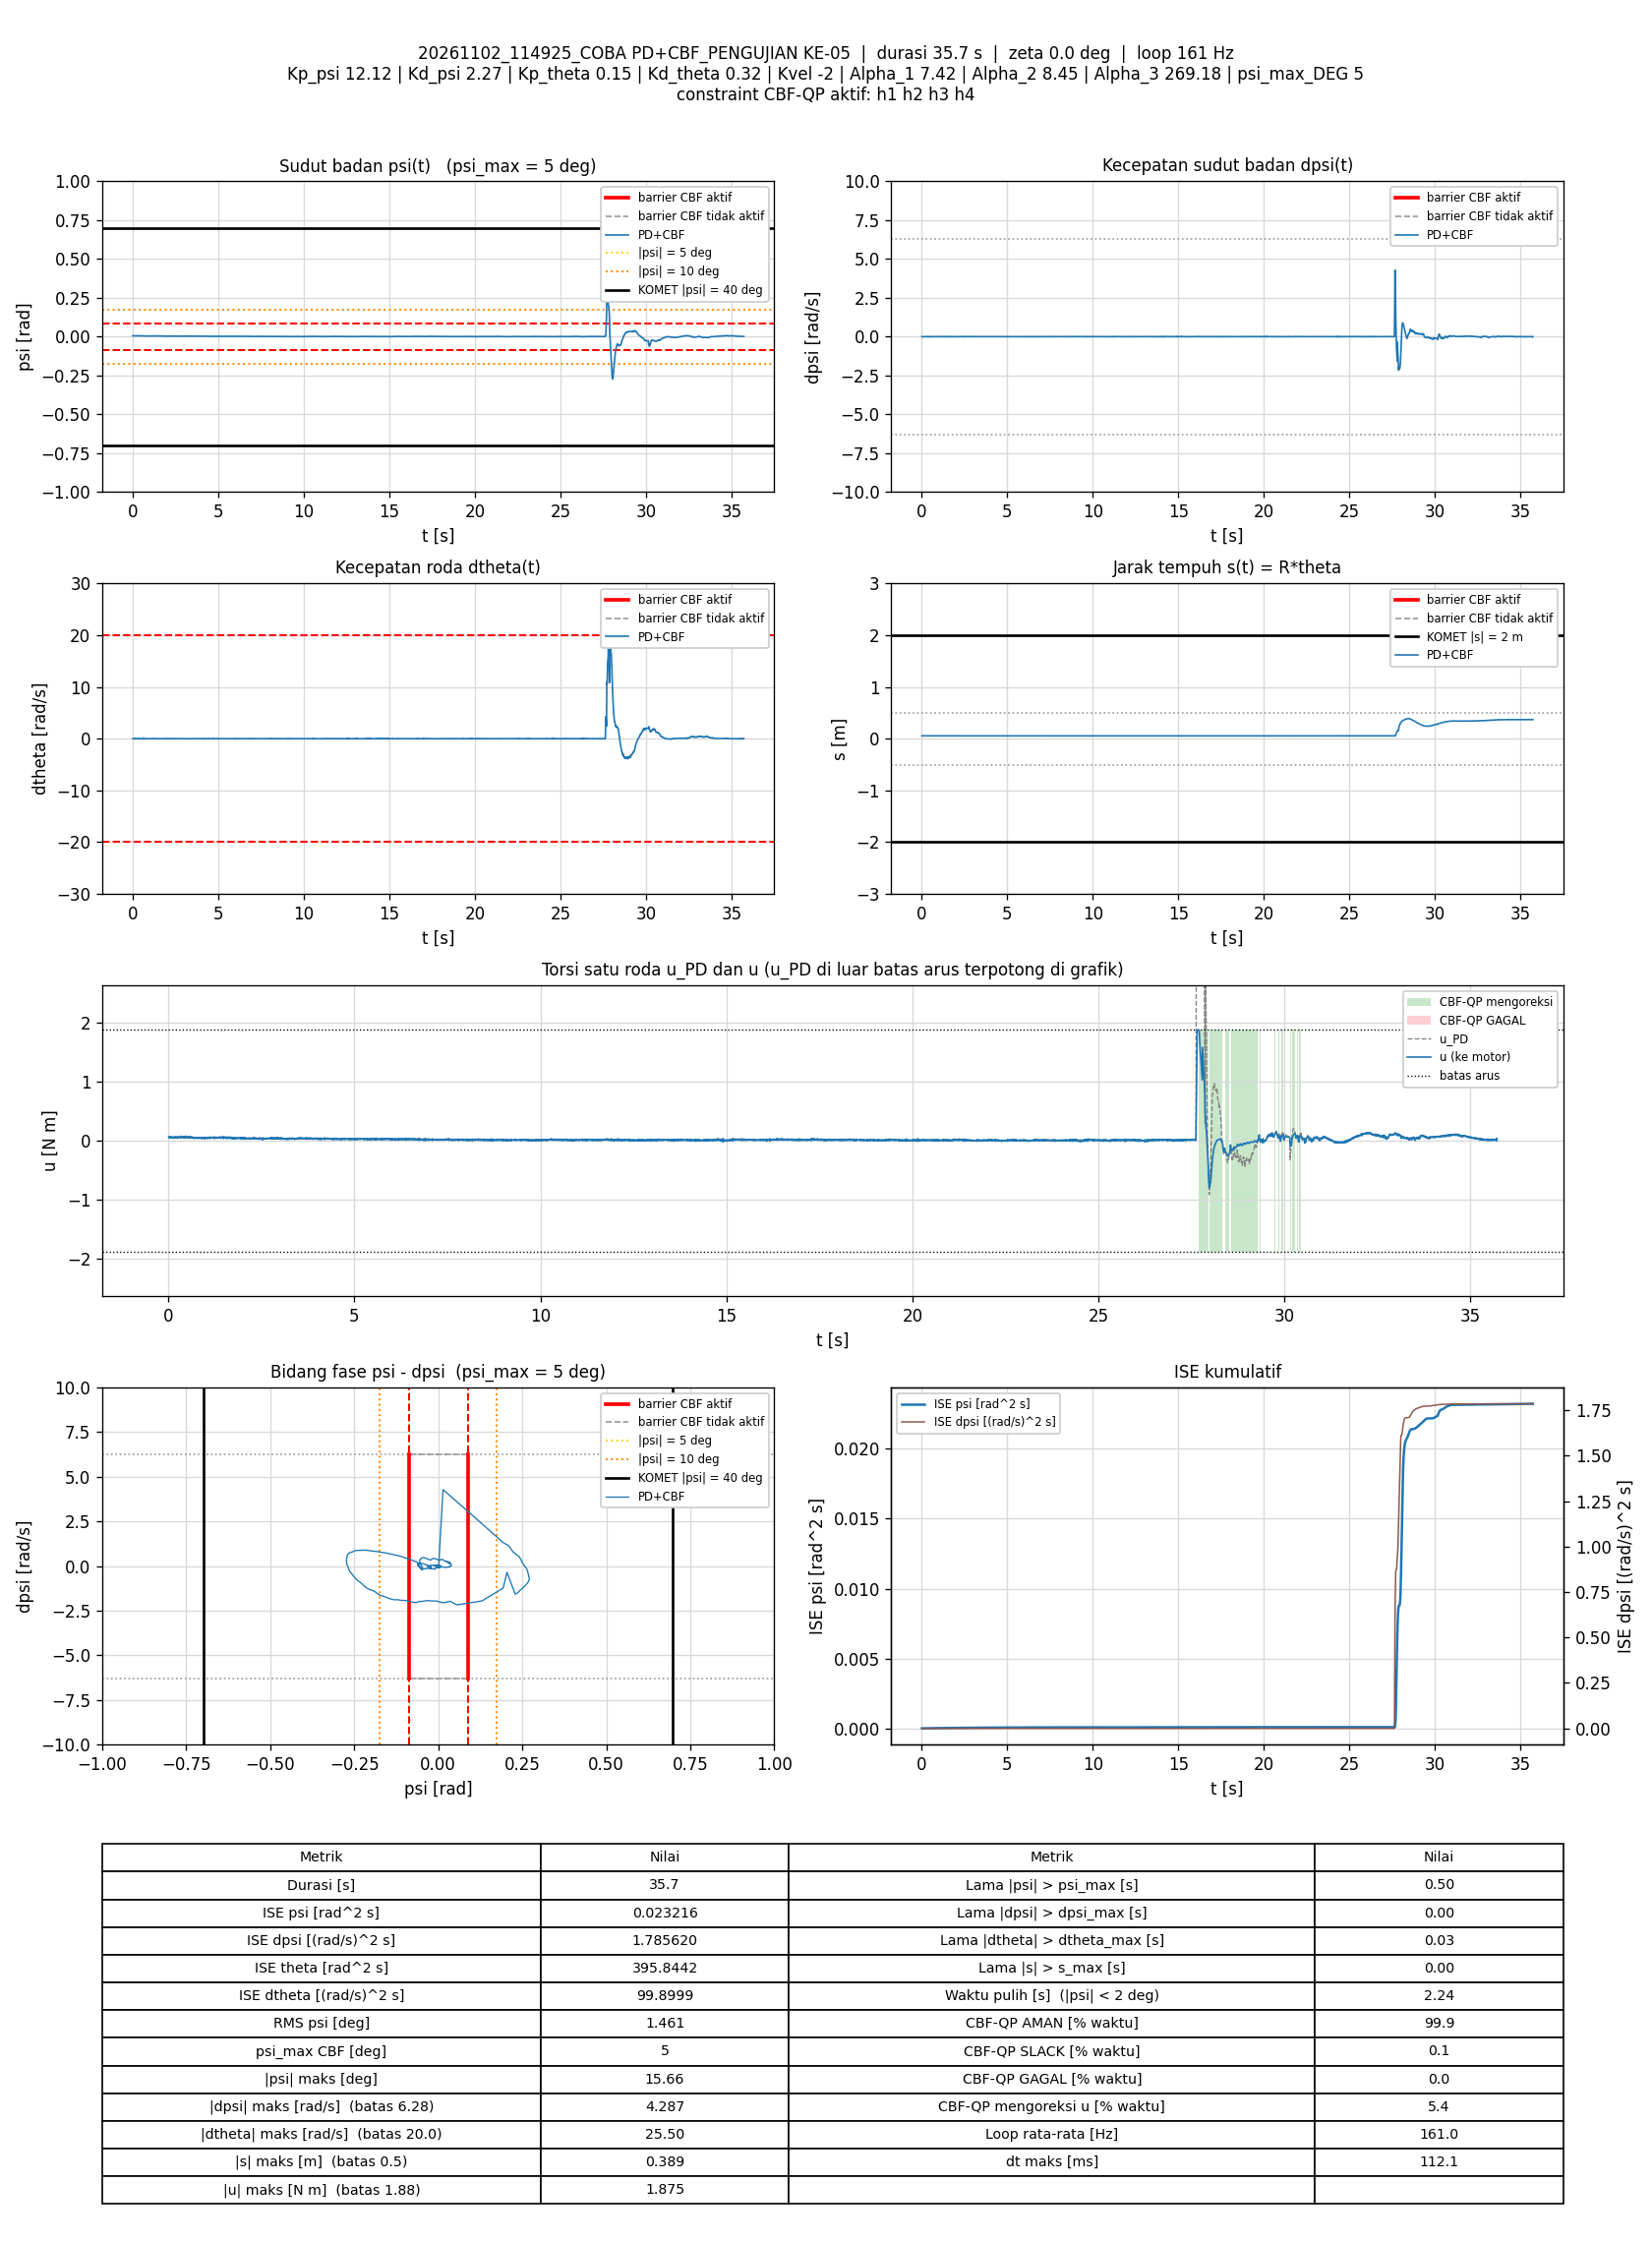

The file beside this chart, header and first rows:
t_s, theta_rad, dtheta_rad_s, psi_rad, dpsi_rad_s, error_theta, error_dtheta, error_psi, error_dpsi, u_PD_Nm, u_Nm, status_cbf, dorong_N, ISE_theta, ISE_dtheta, ISE_psi, ISE_dpsi, Kp_psi, Kd_psi, Kp_theta, Kd_theta, Kvel, Alpha_1, Alpha_2
0.006516, 1.105, -0.006802, 0.00576, -0.001808, -1.105, 0.006802, -0.00576, 0.001808, 0.06353, 0.06353, AMAN, 0, 0.007963, 3.014757e-07, 2.1620621e-07, 2.1311194e-08, 12.12, 2.27, 0.15, 0.32, -2, 7.42, 8.45
0.01266, 1.106, -0.005773, 0.005951, -0.002075, -1.106, 0.005773, -0.005951, 0.002075, 0.06556, 0.06556, AMAN, 0, 0.01547, 5.0612309e-07, 4.3366039e-07, 4.7749417e-08, 12.12, 2.27, 0.15, 0.32, -2, 7.42, 8.45
0.01867, 1.106, -0.006567, 0.005885, -0.007404, -1.106, 0.006567, -0.005885, 0.007404, 0.05242, 0.05242, AMAN, 0, 0.02282, 7.6519722e-07, 6.4172858e-07, 3.7711835e-07, 12.12, 2.27, 0.15, 0.32, -2, 7.42, 8.45
0.02448, 1.106, -0.008713, 0.00589, -0.005672, -1.106, 0.008713, -0.00589, 0.005672, 0.05572, 0.05572, AMAN, 0, 0.02993, 1.2068548e-06, 8.4355544e-07, 5.642996e-07, 12.12, 2.27, 0.15, 0.32, -2, 7.42, 8.45
0.03048, 1.106, 0.008823, 0.005602, -0.003674, -1.106, -0.008823, -0.005602, 0.003674, 0.06238, 0.06238, AMAN, 0, 0.03726, 1.6738141e-06, 1.0318229e-06, 6.4525634e-07, 12.12, 2.27, 0.15, 0.32, -2, 7.42, 8.45
0.03648, 1.105, -0.005214, 0.005505, -7.6441424e-05, -1.105, 0.005214, -0.005505, 7.6441424e-05, 0.06488, 0.06488, AMAN, 0, 0.04459, 1.8369381e-06, 1.2137244e-06, 6.4529141e-07, 12.12, 2.27, 0.15, 0.32, -2, 7.42, 8.45
0.04345, 1.105, -0.01696, 0.005555, -0.001942, -1.105, 0.01696, -0.005555, 0.001942, 0.0575, 0.0575, AMAN, 0, 0.0531, 3.8393856e-06, 1.4286903e-06, 6.7155175e-07, 12.12, 2.27, 0.15, 0.32, -2, 7.42, 8.45
0.04954, 1.106, 0.0001942, 0.005619, -0.006472, -1.106, -0.0001942, -0.005619, 0.006472, 0.05348, 0.05348, AMAN, 0, 0.06054, 3.8396152e-06, 1.6210084e-06, 9.2663699e-07, 12.12, 2.27, 0.15, 0.32, -2, 7.42, 8.45
0.0555, 1.106, 0.0007629, 0.005631, -0.004073, -1.106, -0.0007629, -0.005631, 0.004073, 0.05925, 0.05925, AMAN, 0, 0.06782, 3.8430832e-06, 1.8099667e-06, 1.0255127e-06, 12.12, 2.27, 0.15, 0.32, -2, 7.42, 8.45
0.06149, 1.106, 0.01445, 0.005584, -0.0003429, -1.106, -0.01445, -0.005584, 0.0003429, 0.07153, 0.07153, AMAN, 0, 0.07516, 5.0958639e-06, 1.9969533e-06, 1.0262177e-06, 12.12, 2.27, 0.15, 0.32, -2, 7.42, 8.45
0.06755, 1.105, -0.02139, 0.005535, -0.003274, -1.105, 0.02139, -0.005535, 0.003274, 0.05281, 0.05281, AMAN, 0, 0.08256, 7.8689811e-06, 2.1826228e-06, 1.0911797e-06, 12.12, 2.27, 0.15, 0.32, -2, 7.42, 8.45
0.07359, 1.105, -0.001848, 0.005512, -0.006338, -1.105, 0.001848, -0.005512, 0.006338, 0.05182, 0.05182, AMAN, 0, 0.08993, 7.8895947e-06, 2.3660061e-06, 1.3336999e-06, 12.12, 2.27, 0.15, 0.32, -2, 7.42, 8.45
0.07951, 1.105, -0.006656, 0.005452, -0.002741, -1.105, 0.006656, -0.005452, 0.002741, 0.05772, 0.05772, AMAN, 0, 0.09717, 8.1519853e-06, 2.5420464e-06, 1.3781993e-06, 12.12, 2.27, 0.15, 0.32, -2, 7.42, 8.45
0.08551, 1.105, 0.002039, 0.005317, -0.002341, -1.105, -0.002039, -0.005317, 0.002341, 0.05978, 0.05978, AMAN, 0, 0.1045, 8.1768897e-06, 2.7114368e-06, 1.4110475e-06, 12.12, 2.27, 0.15, 0.32, -2, 7.42, 8.45
0.09151, 1.105, -0.0009713, 0.00531, -0.00434, -1.105, 0.0009713, -0.00531, 0.00434, 0.05419, 0.05419, AMAN, 0, 0.1118, 8.1825533e-06, 2.8806942e-06, 1.5241253e-06, 12.12, 2.27, 0.15, 0.32, -2, 7.42, 8.45
0.09762, 1.105, -0.002149, 0.005277, -0.00474, -1.105, 0.002149, -0.005277, 0.00474, 0.05251, 0.05251, AMAN, 0, 0.1193, 8.2107484e-06, 3.0507263e-06, 1.6612976e-06, 12.12, 2.27, 0.15, 0.32, -2, 7.42, 8.45
0.1045, 1.105, -0.01073, 0.005227, -0.001675, -1.105, 0.01073, -0.005227, 0.001675, 0.05612, 0.05612, AMAN, 0, 0.1277, 9.0023052e-06, 3.2384625e-06, 1.6805781e-06, 12.12, 2.27, 0.15, 0.32, -2, 7.42, 8.45
0.1116, 1.105, -0.01918, 0.005313, -0.001808, -1.105, 0.01918, -0.005313, 0.001808, 0.05415, 0.05415, AMAN, 0, 0.1363, 1.1619733e-05, 3.4392476e-06, 1.7038388e-06, 12.12, 2.27, 0.15, 0.32, -2, 7.42, 8.45
0.1175, 1.105, -0.003146, 0.005285, -0.004473, -1.105, 0.003146, -0.005285, 0.004473, 0.05289, 0.05289, AMAN, 0, 0.1435, 1.1678056e-05, 3.6038884e-06, 1.8217744e-06, 12.12, 2.27, 0.15, 0.32, -2, 7.42, 8.45
0.1235, 1.105, 0.008753, 0.005175, 0.0003233, -1.105, -0.008753, -0.005175, -0.0003233, 0.06625, 0.06625, AMAN, 0, 0.1509, 1.2138405e-05, 3.7647999e-06, 1.8224023e-06, 12.12, 2.27, 0.15, 0.32, -2, 7.42, 8.45
0.1295, 1.105, -0.0106, 0.005276, -0.002341, -1.105, 0.0106, -0.005276, 0.002341, 0.05523, 0.05523, AMAN, 0, 0.1582, 1.2815155e-05, 3.9322877e-06, 1.8553925e-06, 12.12, 2.27, 0.15, 0.32, -2, 7.42, 8.45
0.1355, 1.105, -0.007283, 0.005331, -0.004606, -1.105, 0.007283, -0.005331, 0.004606, 0.05182, 0.05182, AMAN, 0, 0.1655, 1.313175e-05, 4.1018958e-06, 1.9820237e-06, 12.12, 2.27, 0.15, 0.32, -2, 7.42, 8.45
0.1415, 1.105, -0.00245, 0.005278, -0.004073, -1.105, 0.00245, -0.005278, 0.004073, 0.05394, 0.05394, AMAN, 0, 0.1729, 1.3167859e-05, 4.2695342e-06, 2.0818663e-06, 12.12, 2.27, 0.15, 0.32, -2, 7.42, 8.45
0.1475, 1.105, -0.002558, 0.005127, -0.003807, -1.105, 0.002558, -0.005127, 0.003807, 0.05267, 0.05267, AMAN, 0, 0.1802, 1.3207074e-05, 4.4270902e-06, 2.1687486e-06, 12.12, 2.27, 0.15, 0.32, -2, 7.42, 8.45
0.1544, 1.105, -0.008087, 0.005048, -0.001675, -1.105, 0.008087, -0.005048, 0.001675, 0.05479, 0.05479, AMAN, 0, 0.1886, 1.3659049e-05, 4.6031715e-06, 2.1881426e-06, 12.12, 2.27, 0.15, 0.32, -2, 7.42, 8.45
0.1614, 1.105, -0.004897, 0.00503, -0.001009, -1.105, 0.004897, -0.00503, 0.001009, 0.0571, 0.0571, AMAN, 0, 0.1972, 1.3827433e-05, 4.7808364e-06, 2.1952928e-06, 12.12, 2.27, 0.15, 0.32, -2, 7.42, 8.45
0.1676, 1.104, -0.009555, 0.005022, -0.003141, -1.104, 0.009555, -0.005022, 0.003141, 0.05068, 0.05068, AMAN, 0, 0.2047, 1.4393636e-05, 4.9372415e-06, 2.2564658e-06, 12.12, 2.27, 0.15, 0.32, -2, 7.42, 8.45
0.1735, 1.105, 0.01097, 0.005106, -0.001675, -1.105, -0.01097, -0.005106, 0.001675, 0.0616, 0.0616, AMAN, 0, 0.2119, 1.5100815e-05, 5.0905671e-06, 2.2729674e-06, 12.12, 2.27, 0.15, 0.32, -2, 7.42, 8.45
0.1795, 1.105, -0.01189, 0.005134, -0.003141, -1.105, 0.01189, -0.005134, 0.003141, 0.05128, 0.05128, AMAN, 0, 0.2192, 1.5950451e-05, 5.2488258e-06, 2.3322042e-06, 12.12, 2.27, 0.15, 0.32, -2, 7.42, 8.45
0.1855, 1.105, 0.02148, 0.005287, -0.001276, -1.105, -0.02148, -0.005287, 0.001276, 0.06806, 0.06806, AMAN, 0, 0.2266, 1.8713232e-05, 5.4161412e-06, 2.3419433e-06, 12.12, 2.27, 0.15, 0.32, -2, 7.42, 8.45
0.1924, 1.105, 0.01135, 0.00516, -0.002475, -1.105, -0.01135, -0.00516, 0.002475, 0.06055, 0.06055, AMAN, 0, 0.235, 1.9605693e-05, 5.6005276e-06, 2.3843579e-06, 12.12, 2.27, 0.15, 0.32, -2, 7.42, 8.45
0.1986, 1.105, -0.00842, 0.005254, -0.004473, -1.105, 0.00842, -0.005254, 0.004473, 0.05083, 0.05083, AMAN, 0, 0.2425, 2.0041032e-05, 5.7700276e-06, 2.5072208e-06, 12.12, 2.27, 0.15, 0.32, -2, 7.42, 8.45
0.2046, 1.105, -0.01128, 0.005133, -0.004606, -1.105, 0.01128, -0.005133, 0.004606, 0.04814, 0.04814, AMAN, 0, 0.2499, 2.0813414e-05, 5.9298598e-06, 2.6359344e-06, 12.12, 2.27, 0.15, 0.32, -2, 7.42, 8.45
0.2116, 1.104, -0.007456, 0.004878, 0.001389, -1.104, 0.007456, -0.004878, -0.001389, 0.05989, 0.05989, AMAN, 0, 0.2584, 2.1201764e-05, 6.0960878e-06, 2.6494132e-06, 12.12, 2.27, 0.15, 0.32, -2, 7.42, 8.45
0.2175, 1.104, -0.004101, 0.004802, 0.002455, -1.104, 0.004101, -0.004802, -0.002455, 0.06245, 0.06245, AMAN, 0, 0.2656, 2.1300692e-05, 6.2316819e-06, 2.6848593e-06, 12.12, 2.27, 0.15, 0.32, -2, 7.42, 8.45
0.2235, 1.105, 0.004131, 0.004848, 0.001789, -1.105, -0.004131, -0.004848, -0.001789, 0.06415, 0.06415, AMAN, 0, 0.2729, 2.140304e-05, 6.3726742e-06, 2.7040511e-06, 12.12, 2.27, 0.15, 0.32, -2, 7.42, 8.45
0.2296, 1.104, -0.0104, 0.004923, -0.001142, -1.104, 0.0104, -0.004923, 0.001142, 0.05375, 0.05375, AMAN, 0, 0.2804, 2.2063561e-05, 6.5205942e-06, 2.7120148e-06, 12.12, 2.27, 0.15, 0.32, -2, 7.42, 8.45
0.2355, 1.105, 0.006546, 0.004957, -0.00474, -1.105, -0.006546, -0.004957, 0.00474, 0.05142, 0.05142, AMAN, 0, 0.2876, 2.2315918e-05, 6.665328e-06, 2.8443121e-06, 12.12, 2.27, 0.15, 0.32, -2, 7.42, 8.45
0.2415, 1.105, 0.00583, 0.004873, -0.002874, -1.105, -0.00583, -0.004873, 0.002874, 0.0544, 0.0544, AMAN, 0, 0.2949, 2.2520141e-05, 6.8079781e-06, 2.89395e-06, 12.12, 2.27, 0.15, 0.32, -2, 7.42, 8.45
0.2474, 1.105, 0.0003104, 0.004816, 0.0009894, -1.105, -0.0003104, -0.004816, -0.0009894, 0.06072, 0.06072, AMAN, 0, 0.3021, 2.252071e-05, 6.9450256e-06, 2.8997338e-06, 12.12, 2.27, 0.15, 0.32, -2, 7.42, 8.45
0.2535, 1.105, 0.006453, 0.004741, -0.0004761, -1.105, -0.006453, -0.004741, 0.0004761, 0.05844, 0.05844, AMAN, 0, 0.3095, 2.2774086e-05, 7.0818012e-06, 2.9011133e-06, 12.12, 2.27, 0.15, 0.32, -2, 7.42, 8.45
0.2595, 1.105, 0.006397, 0.004895, 0.001123, -1.105, -0.006397, -0.004895, -0.001123, 0.06393, 0.06393, AMAN, 0, 0.3169, 2.30196e-05, 7.2256004e-06, 2.9086759e-06, 12.12, 2.27, 0.15, 0.32, -2, 7.42, 8.45
0.2656, 1.104, -0.01961, 0.004916, -0.001542, -1.104, 0.01961, -0.004916, 0.001542, 0.04981, 0.04981, AMAN, 0, 0.3243, 2.5358971e-05, 7.3726153e-06, 2.9231402e-06, 12.12, 2.27, 0.15, 0.32, -2, 7.42, 8.45
0.2715, 1.105, -0.009653, 0.005074, -0.003141, -1.105, 0.009653, -0.005074, 0.003141, 0.05127, 0.05127, AMAN, 0, 0.3315, 2.5910231e-05, 7.5248856e-06, 2.9814938e-06, 12.12, 2.27, 0.15, 0.32, -2, 7.42, 8.45
0.2775, 1.105, 0.003613, 0.004837, 0.001256, -1.105, -0.003613, -0.004837, -0.001256, 0.06263, 0.06263, AMAN, 0, 0.3388, 2.5988553e-05, 7.6652802e-06, 2.9909591e-06, 12.12, 2.27, 0.15, 0.32, -2, 7.42, 8.45
0.2835, 1.104, -0.0003521, 0.004873, 0.001522, -1.104, 0.0003521, -0.004873, -0.001522, 0.06241, 0.06241, AMAN, 0, 0.3461, 2.5989296e-05, 7.8076309e-06, 3.0048499e-06, 12.12, 2.27, 0.15, 0.32, -2, 7.42, 8.45
0.2896, 1.105, 0.002303, 0.005076, 5.6789816e-05, -1.105, -0.002303, -0.005076, -5.6789816e-05, 0.06239, 0.06239, AMAN, 0, 0.3535, 2.6021478e-05, 7.9640307e-06, 3.0048695e-06, 12.12, 2.27, 0.15, 0.32, -2, 7.42, 8.45
0.2955, 1.105, -0.01333, 0.005275, -0.0003429, -1.105, 0.01333, -0.005275, 0.0003429, 0.05889, 0.05889, AMAN, 0, 0.3608, 2.707646e-05, 8.1292025e-06, 3.0055675e-06, 12.12, 2.27, 0.15, 0.32, -2, 7.42, 8.45
0.3015, 1.105, 0.00163, 0.005346, -0.003141, -1.105, -0.00163, -0.005346, 0.003141, 0.05818, 0.05818, AMAN, 0, 0.3681, 2.7092403e-05, 8.3006206e-06, 3.0647441e-06, 12.12, 2.27, 0.15, 0.32, -2, 7.42, 8.45
0.3075, 1.105, 0.0006624, 0.005327, -0.003008, -1.105, -0.0006624, -0.005327, 0.003008, 0.05795, 0.05795, AMAN, 0, 0.3754, 2.7095034e-05, 8.4707931e-06, 3.1189811e-06, 12.12, 2.27, 0.15, 0.32, -2, 7.42, 8.45
0.3144, 1.105, 0.003014, 0.005231, 0.00019, -1.105, -0.003014, -0.005231, -0.00019, 0.06479, 0.06479, AMAN, 0, 0.3839, 2.7157912e-05, 8.6602143e-06, 3.1192311e-06, 12.12, 2.27, 0.15, 0.32, -2, 7.42, 8.45
0.3205, 1.105, 0.007031, 0.005163, -0.002475, -1.105, -0.007031, -0.005163, 0.002475, 0.05921, 0.05921, AMAN, 0, 0.3913, 2.7458739e-05, 8.8224192e-06, 3.1564907e-06, 12.12, 2.27, 0.15, 0.32, -2, 7.42, 8.45
0.3285, 1.105, 0.001827, 0.005142, -0.001942, -1.105, -0.001827, -0.005142, 0.001942, 0.0585, 0.0585, AMAN, 0, 0.4011, 2.7485462e-05, 9.0341392e-06, 3.1866766e-06, 12.12, 2.27, 0.15, 0.32, -2, 7.42, 8.45
0.3346, 1.105, 0.005187, 0.005063, 0.005919, -1.105, -0.005187, -0.005063, -0.005919, 0.07645, 0.07645, AMAN, 0, 0.4085, 2.7649492e-05, 9.1903957e-06, 3.4002751e-06, 12.12, 2.27, 0.15, 0.32, -2, 7.42, 8.45
0.3405, 1.104, -0.01915, 0.005094, -0.0002097, -1.104, 0.01915, -0.005094, 0.0002097, 0.05514, 0.05514, AMAN, 0, 0.4157, 2.9812474e-05, 9.3434248e-06, 3.4005343e-06, 12.12, 2.27, 0.15, 0.32, -2, 7.42, 8.45
0.3465, 1.105, -0.0007001, 0.005172, -0.004606, -1.105, 0.0007001, -0.005172, 0.004606, 0.052, 0.052, AMAN, 0, 0.423, 2.9815416e-05, 9.5039828e-06, 3.5278947e-06, 12.12, 2.27, 0.15, 0.32, -2, 7.42, 8.45
0.3525, 1.105, 0.007681, 0.004995, 0.0009894, -1.105, -0.007681, -0.004995, -0.0009894, 0.06525, 0.06525, AMAN, 0, 0.4304, 3.0169234e-05, 9.6536365e-06, 3.5337655e-06, 12.12, 2.27, 0.15, 0.32, -2, 7.42, 8.45
0.3585, 1.104, -0.0115, 0.004859, 0.001789, -1.104, 0.0115, -0.004859, -0.001789, 0.05928, 0.05928, AMAN, 0, 0.4377, 3.0964493e-05, 9.7955884e-06, 3.5530001e-06, 12.12, 2.27, 0.15, 0.32, -2, 7.42, 8.45
0.3654, 1.105, 0.01102, 0.004984, -0.0008758, -1.105, -0.01102, -0.004984, 0.0008758, 0.06194, 0.06194, AMAN, 0, 0.4461, 3.1803865e-05, 9.9671558e-06, 3.5582987e-06, 12.12, 2.27, 0.15, 0.32, -2, 7.42, 8.45
0.3715, 1.105, 0.0006439, 0.004968, -0.0008758, -1.105, -0.0006439, -0.004968, 0.0008758, 0.05843, 0.05843, AMAN, 0, 0.4536, 3.1806401e-05, 1.0118113e-05, 3.5629907e-06, 12.12, 2.27, 0.15, 0.32, -2, 7.42, 8.45
... 5,689 more rows
